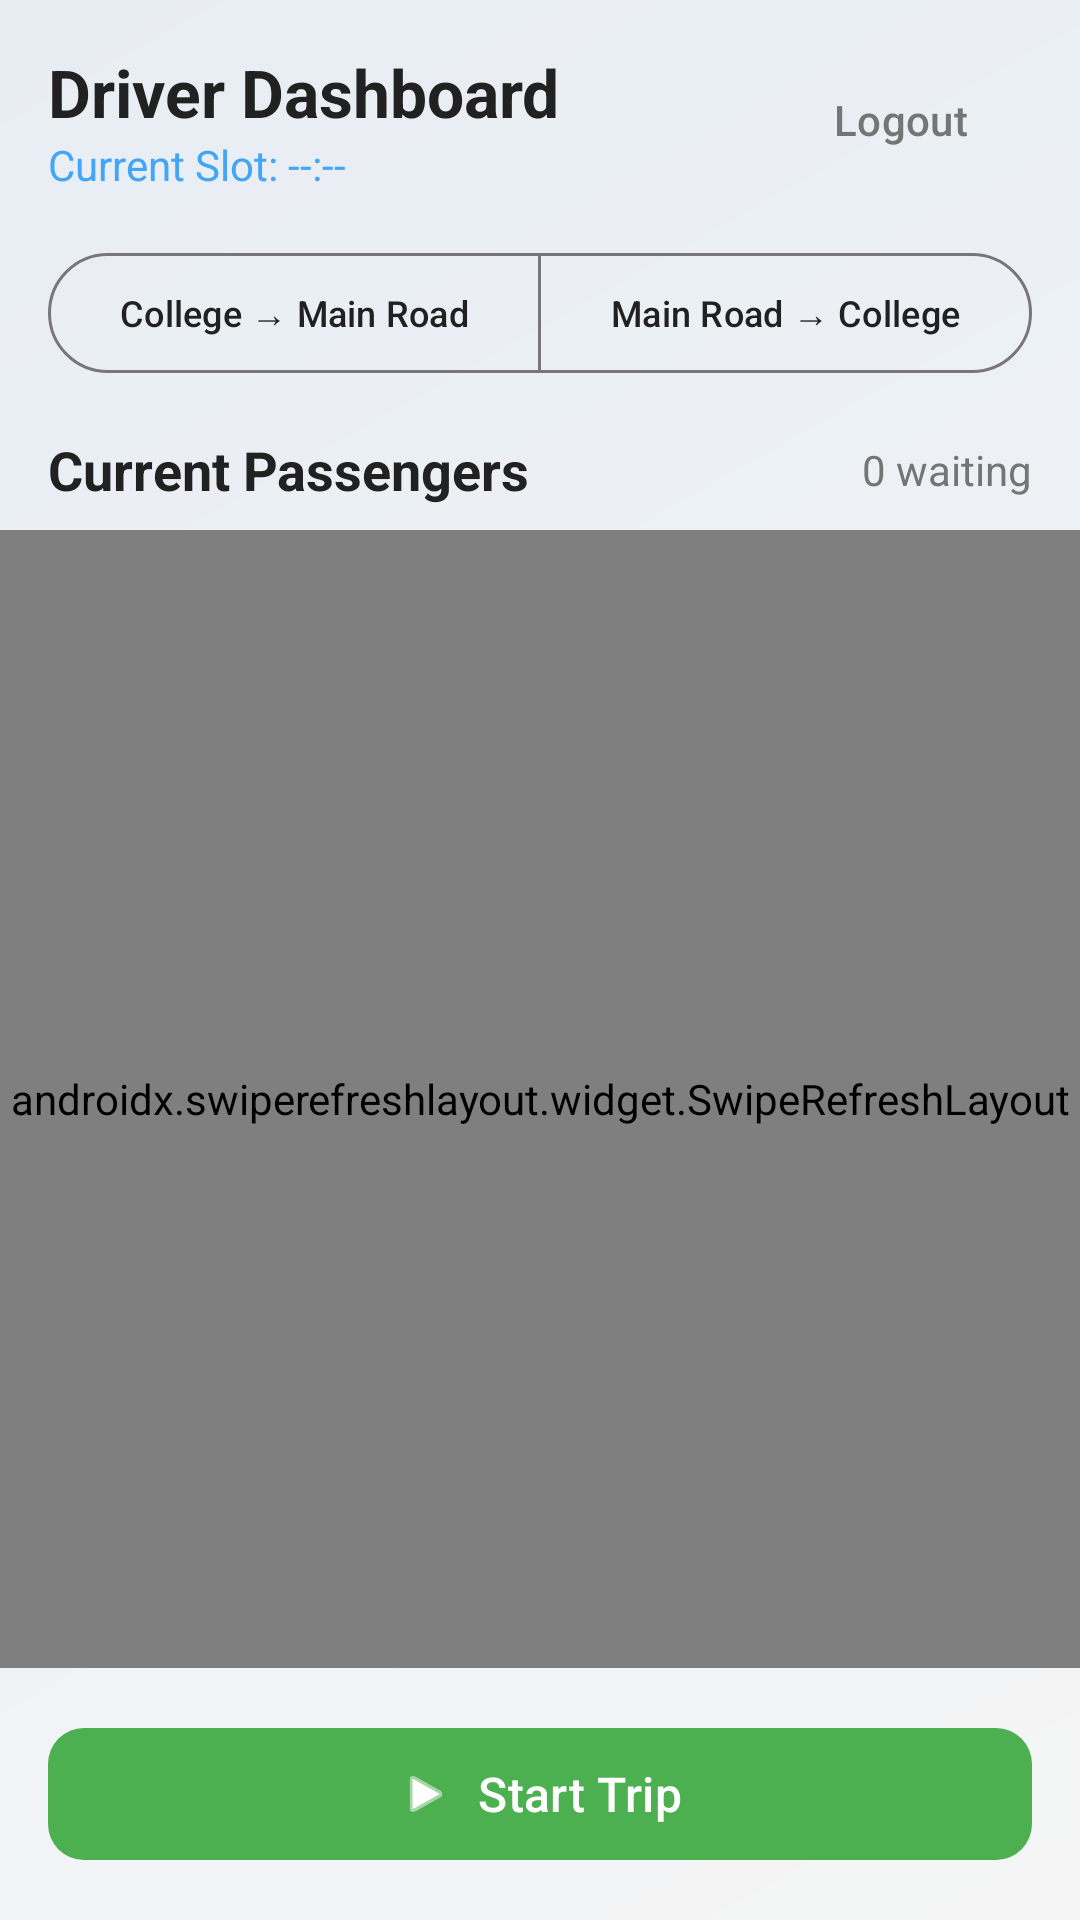

Layout XML and referenced resources for this Android screen:
<!-- AndroidManifest.xml: application theme Theme.AutoMate -->
<!-- res/layout/activity_driver_dashboard.xml -->
<?xml version="1.0" encoding="utf-8"?>
<LinearLayout xmlns:android="http://schemas.android.com/apk/res/android"
    xmlns:app="http://schemas.android.com/apk/res-auto"
    android:layout_width="match_parent"
    android:layout_height="match_parent"
    android:background="@drawable/bg_gradient"
    android:orientation="vertical">

    
    <LinearLayout
        android:layout_width="match_parent"
        android:layout_height="wrap_content"
        android:orientation="horizontal"
        android:gravity="center_vertical"
        android:padding="@dimen/spacing_md">

        <LinearLayout
            android:layout_width="0dp"
            android:layout_height="wrap_content"
            android:layout_weight="1"
            android:orientation="vertical">

            <TextView
                android:id="@+id/tvDriverName"
                android:layout_width="wrap_content"
                android:layout_height="wrap_content"
                android:text="@string/driver_welcome"
                android:textColor="@color/text_primary"
                android:textSize="@dimen/text_h2"
                android:textStyle="bold" />

            <TextView
                android:id="@+id/tvCurrentSlot"
                android:layout_width="wrap_content"
                android:layout_height="wrap_content"
                android:text="Current Slot: --:--"
                android:textColor="@color/primary_light"
                android:textSize="@dimen/text_caption" />
        </LinearLayout>

        <com.google.android.material.button.MaterialButton
            android:id="@+id/btnLogout"
            style="@style/Widget.Material3.Button.TextButton"
            android:layout_width="wrap_content"
            android:layout_height="wrap_content"
            android:text="@string/btn_logout"
            android:textColor="@color/text_secondary"
            android:textAllCaps="false" />
    </LinearLayout>

    
    <com.google.android.material.button.MaterialButtonToggleGroup
        android:id="@+id/toggleDirection"
        android:layout_width="match_parent"
        android:layout_height="wrap_content"
        android:layout_marginHorizontal="@dimen/spacing_md"
        android:layout_marginBottom="@dimen/spacing_md"
        app:singleSelection="true"
        app:selectionRequired="true">

        <com.google.android.material.button.MaterialButton
            android:id="@+id/btnCollegeToMain"
            style="@style/Widget.Material3.Button.OutlinedButton"
            android:layout_width="0dp"
            android:layout_height="wrap_content"
            android:layout_weight="1"
            android:text="@string/direction_college_to_main"
            android:textAllCaps="false"
            android:textSize="@dimen/text_small" />

        <com.google.android.material.button.MaterialButton
            android:id="@+id/btnMainToCollege"
            style="@style/Widget.Material3.Button.OutlinedButton"
            android:layout_width="0dp"
            android:layout_height="wrap_content"
            android:layout_weight="1"
            android:text="@string/direction_main_to_college"
            android:textAllCaps="false"
            android:textSize="@dimen/text_small" />
    </com.google.android.material.button.MaterialButtonToggleGroup>

    
    <LinearLayout
        android:layout_width="match_parent"
        android:layout_height="wrap_content"
        android:orientation="horizontal"
        android:gravity="center_vertical"
        android:paddingHorizontal="@dimen/spacing_md"
        android:layout_marginBottom="@dimen/spacing_sm">

        <TextView
            android:layout_width="0dp"
            android:layout_height="wrap_content"
            android:layout_weight="1"
            android:text="@string/current_passengers"
            android:textColor="@color/text_primary"
            android:textSize="@dimen/text_h3"
            android:textStyle="bold" />

        <TextView
            android:id="@+id/tvWaitingCount"
            android:layout_width="wrap_content"
            android:layout_height="wrap_content"
            android:text="0 waiting"
            android:textColor="@color/text_secondary"
            android:textSize="@dimen/text_caption" />
    </LinearLayout>

    
    <androidx.swiperefreshlayout.widget.SwipeRefreshLayout
        android:id="@+id/swipeRefresh"
        android:layout_width="match_parent"
        android:layout_height="0dp"
        android:layout_weight="1">

        <FrameLayout
            android:layout_width="match_parent"
            android:layout_height="match_parent">

            <androidx.recyclerview.widget.RecyclerView
                android:id="@+id/rvPassengers"
                android:layout_width="match_parent"
                android:layout_height="match_parent"
                android:padding="@dimen/spacing_md"
                android:clipToPadding="false" />

            
            <LinearLayout
                android:id="@+id/layoutEmpty"
                android:layout_width="match_parent"
                android:layout_height="match_parent"
                android:gravity="center"
                android:orientation="vertical"
                android:visibility="gone">

                <TextView
                    android:layout_width="wrap_content"
                    android:layout_height="wrap_content"
                    android:text="🫙"
                    android:textSize="48sp" />

                <TextView
                    android:layout_width="wrap_content"
                    android:layout_height="wrap_content"
                    android:text="@string/no_passengers"
                    android:textColor="@color/text_secondary"
                    android:textSize="@dimen/text_body"
                    android:layout_marginTop="@dimen/spacing_sm" />
            </LinearLayout>

            
            <ProgressBar
                android:id="@+id/progressBar"
                android:layout_width="wrap_content"
                android:layout_height="wrap_content"
                android:layout_gravity="center"
                android:visibility="gone"
                android:indeterminateTint="@color/primary" />
        </FrameLayout>
    </androidx.swiperefreshlayout.widget.SwipeRefreshLayout>

    
    <com.google.android.material.button.MaterialButton
        android:id="@+id/btnStartTrip"
        android:layout_width="match_parent"
        android:layout_height="@dimen/button_height"
        android:layout_margin="@dimen/spacing_md"
        android:text="@string/btn_start_trip"
        android:textAllCaps="false"
        android:textSize="@dimen/text_body"
        app:cornerRadius="@dimen/corner_radius_md"
        app:backgroundTint="@color/success"
        app:icon="@android:drawable/ic_media_play"
        app:iconGravity="textStart" />

</LinearLayout>
<!-- resources referenced by this layout -->
<resources>
  <color name="primary">#1E88E5</color>
  <color name="primary_light">#42A5F5</color>
  <color name="success">#4CAF50</color>
  <color name="text_primary">#212121</color>
  <color name="text_secondary">#757575</color>
  <dimen name="button_height">52dp</dimen>
  <dimen name="corner_radius_md">12dp</dimen>
  <dimen name="spacing_md">16dp</dimen>
  <dimen name="spacing_sm">8dp</dimen>
  <dimen name="text_body">16sp</dimen>
  <dimen name="text_caption">14sp</dimen>
  <dimen name="text_h2">22sp</dimen>
  <dimen name="text_h3">18sp</dimen>
  <dimen name="text_small">12sp</dimen>
  <!-- drawable bg_gradient (drawable) -->
  <?xml version="1.0" encoding="utf-8"?>
  <shape xmlns:android="http://schemas.android.com/apk/res/android">
      <gradient
          android:angle="135"
          android:startColor="@color/bg_dark"
          android:centerColor="@color/bg_gradient_center"
          android:endColor="@color/bg_gradient_end"
          android:type="linear" />
  </shape>
  <string name="btn_logout">Logout</string>
  <string name="btn_start_trip">Start Trip</string>
  <string name="current_passengers">Current Passengers</string>
  <string name="direction_college_to_main">College → Main Road</string>
  <string name="direction_main_to_college">Main Road → College</string>
  <string name="driver_welcome">Driver Dashboard</string>
  <string name="no_passengers">No passengers in queue</string>
  <style name="Theme.AutoMate" parent="Theme.Material3.DayNight.NoActionBar">
          <item name="colorPrimary">@color/primary</item>
          <item name="colorPrimaryDark">@color/primary_dark</item>
          <item name="colorAccent">@color/accent</item>
          <item name="android:windowBackground">@color/bg_dark</item>
          <item name="android:statusBarColor">@color/bg_dark</item>
          <item name="android:navigationBarColor">@color/bg_dark</item>
          <item name="android:textColorPrimary">@color/text_primary</item>
          <item name="android:textColorSecondary">@color/text_secondary</item>
          <item name="colorOnPrimary">@color/white</item>
          <item name="colorSurface">@color/bg_card</item>
          <item name="colorOnSurface">@color/text_primary</item>
      </style>
  <color name="bg_dark">#F5F5F5</color>
  <color name="bg_gradient_center">#EEF2F7</color>
  <color name="bg_gradient_end">#E8EDF3</color>
  <color name="primary_dark">#1565C0</color>
  <color name="accent">#FF6D00</color>
  <color name="white">#FFFFFF</color>
  <color name="bg_card">#FFFFFF</color>
</resources>
